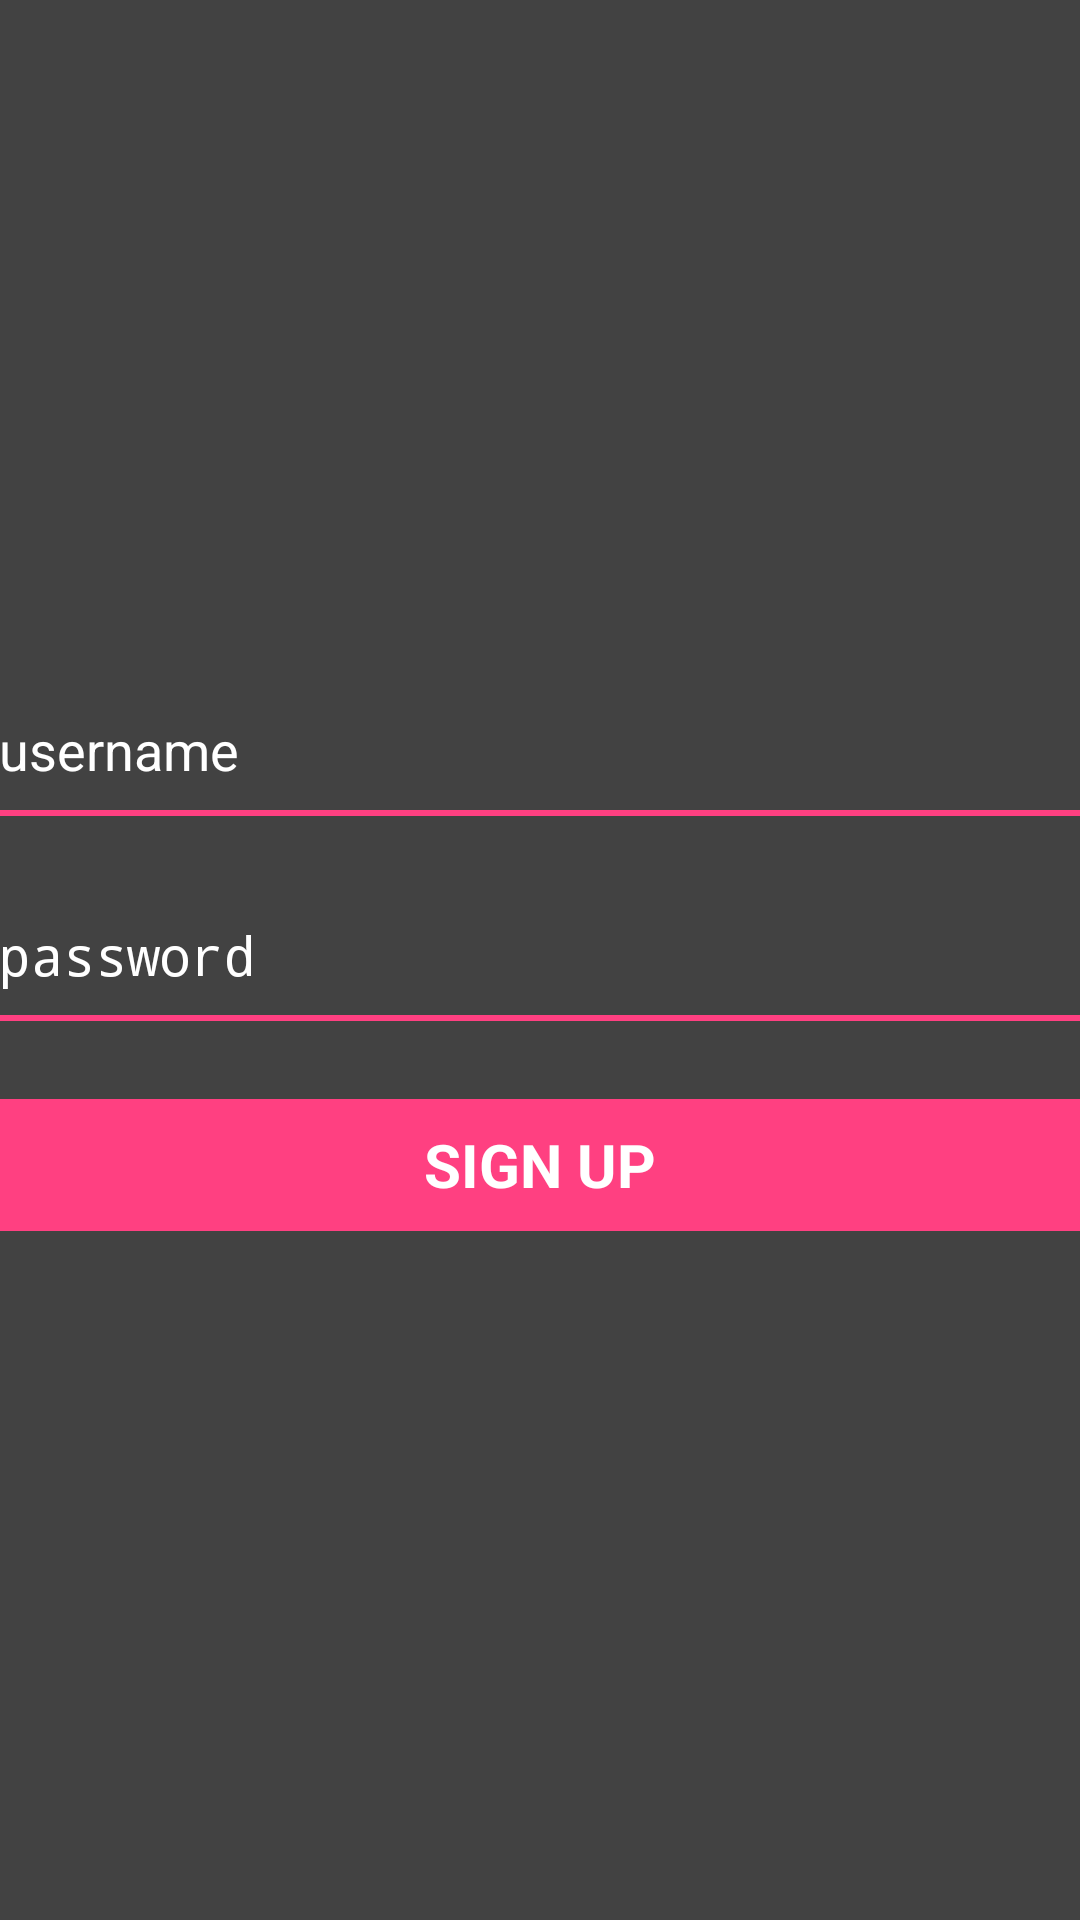

This screen was rendered from an Android layout file. Write that file and the resources it references.
<!-- AndroidManifest.xml: application theme AppTheme -->
<!-- res/layout/activity_sign_up.xml -->
<?xml version="1.0" encoding="utf-8"?>
<RelativeLayout
    xmlns:android="http://schemas.android.com/apk/res/android"
    android:layout_width="match_parent"
    android:layout_height="match_parent"
    android:padding="@dimen/activity_horizontal_margin"
    android:descendantFocusability="beforeDescendants"
    android:focusableInTouchMode="true"
    android:id="@+id/layout_activity_sign_up"
    android:background="@color/colorPrimary">

    <LinearLayout
        android:layout_width="match_parent"
        android:layout_height="wrap_content"
        android:layout_centerVertical="true"
        android:orientation="vertical" >

        <LinearLayout
            android:layout_width="match_parent"
            android:layout_height="wrap_content"
            android:orientation="vertical">

            <EditText
                android:id="@+id/et_username"
                android:layout_width="match_parent"
                android:layout_height="wrap_content"
                android:paddingTop="8dp"
                android:paddingBottom="8dp"
                android:gravity="start"
                android:maxLines="1"
                android:inputType="textEmailAddress"
                android:textColor="@android:color/white"
                android:textColorHint="@android:color/white"
                android:hint="username"
                android:background="#00000000"/>
            <View
                android:layout_width="match_parent"
                android:layout_height="2dp"
                android:background="@color/colorAccent" />

        </LinearLayout>

        <LinearLayout
            android:layout_width="match_parent"
            android:layout_height="wrap_content"
            android:orientation="vertical"
            android:layout_marginTop="26dp"
            android:layout_marginBottom="26dp">

            <EditText
                android:id="@+id/et_password"
                android:layout_width="match_parent"
                android:layout_height="wrap_content"
                android:paddingTop="8dp"
                android:paddingBottom="8dp"
                android:gravity="start"
                android:maxLines="1"
                android:inputType="textPassword"
                android:textColor="@android:color/white"
                android:textColorHint="@android:color/white"
                android:hint="password"
                android:background="#00000000"/>
            <View
                android:layout_width="match_parent"
                android:layout_height="2dp"
                android:background="@color/colorAccent" />

        </LinearLayout>

        <LinearLayout
            android:layout_width="match_parent"
            android:layout_height="44dp"
            android:background="@color/colorAccent">

            <TextView
                android:id="@+id/tv_sign_up"
                android:layout_width="match_parent"
                android:layout_height="match_parent"
                android:text="sign up"
                android:textColor="@android:color/white"
                android:textSize="20sp"
                android:textStyle="bold"
                android:textAllCaps="true"
                android:layout_centerInParent="true"
                android:gravity="center"
                android:background="?android:attr/selectableItemBackground" />

        </LinearLayout>
    </LinearLayout>
</RelativeLayout>
<!-- resources referenced by this layout -->
<resources>
  <color name="colorAccent">#FF4081</color>
  <color name="colorPrimary">#424242</color>
  <style name="AppTheme" parent="Theme.AppCompat.Light.DarkActionBar">
          
          <item name="colorPrimary">@color/colorPrimary</item>
          <item name="colorPrimaryDark">@color/colorPrimaryDark</item>
          <item name="colorAccent">@color/colorAccent</item>
          <item name="android:actionMenuTextColor">#fff</item>
      </style>
  <color name="colorPrimaryDark">#212121</color>
</resources>
